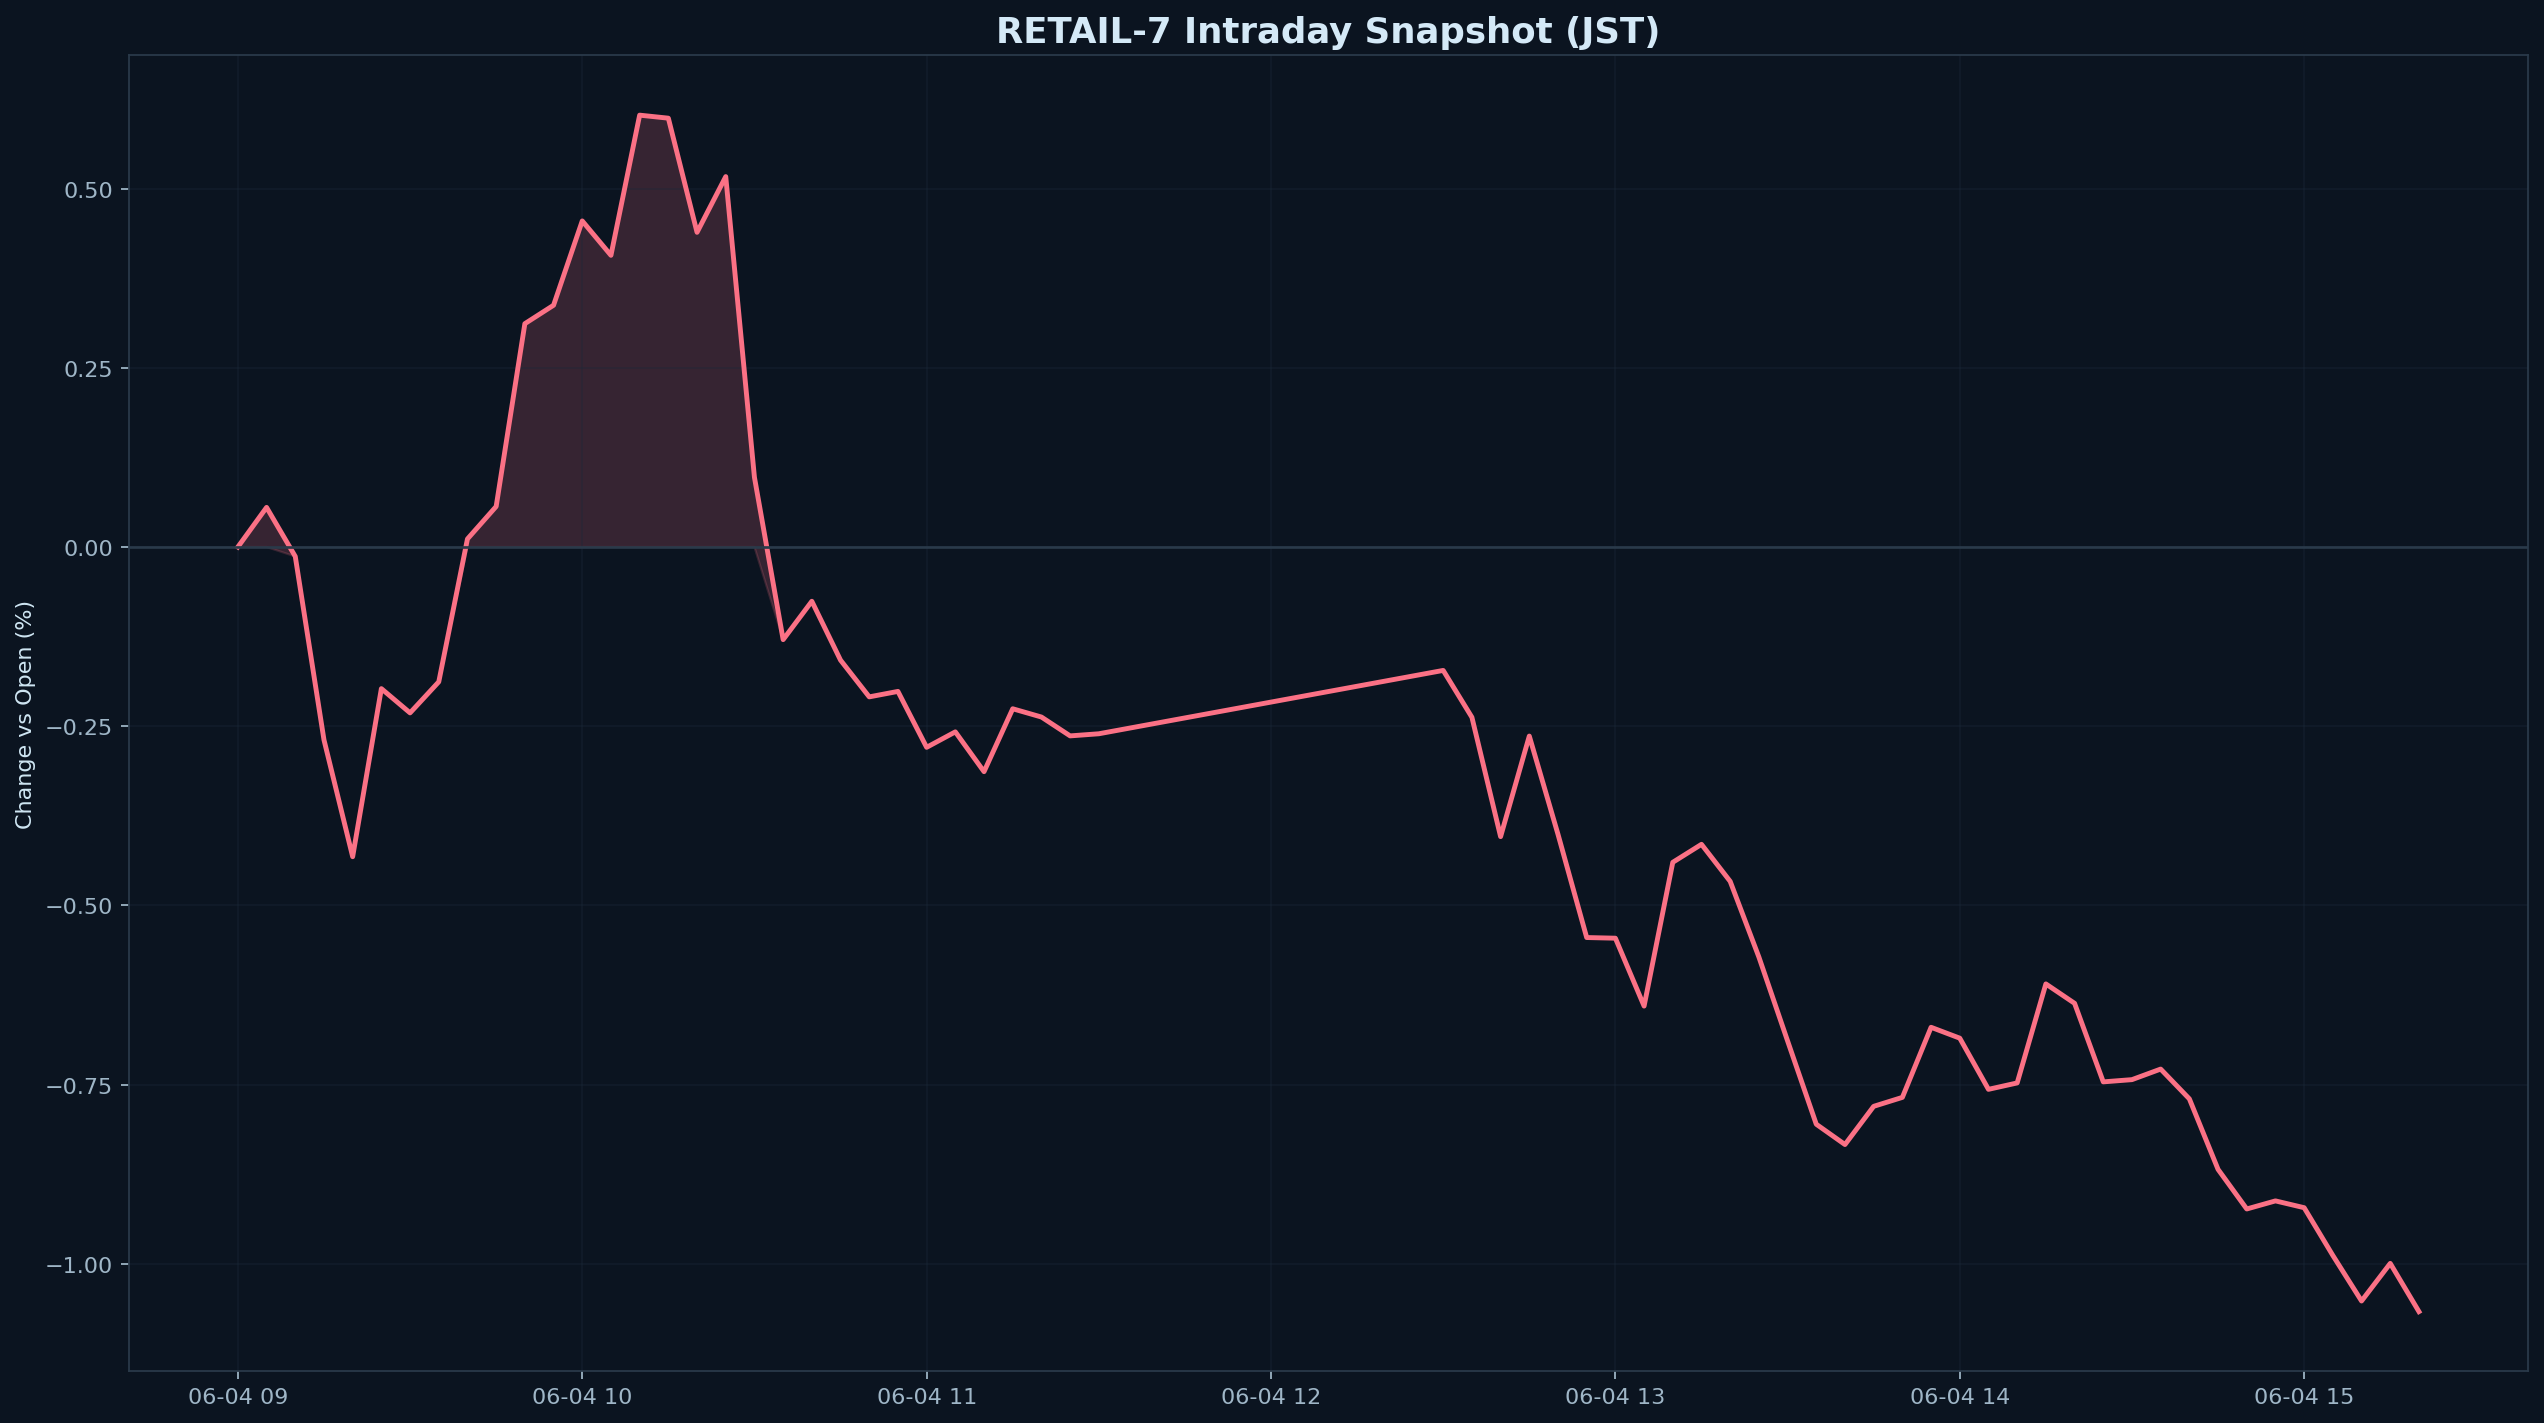

Source data for this figure (header and first rows):
datetime_jst, pct
2026-06-04 09:00:00+09:00, 0.000000
2026-06-04 09:05:00+09:00, 0.05526
2026-06-04 09:10:00+09:00, -0.01319
2026-06-04 09:15:00+09:00, -0.2691
2026-06-04 09:20:00+09:00, -0.4321
2026-06-04 09:25:00+09:00, -0.1976
2026-06-04 09:30:00+09:00, -0.2314
2026-06-04 09:35:00+09:00, -0.1882
2026-06-04 09:40:00+09:00, 0.01125
2026-06-04 09:45:00+09:00, 0.05653
2026-06-04 09:50:00+09:00, 0.3116
2026-06-04 09:55:00+09:00, 0.3373
2026-06-04 10:00:00+09:00, 0.4549
2026-06-04 10:05:00+09:00, 0.407
2026-06-04 10:10:00+09:00, 0.6025
2026-06-04 10:15:00+09:00, 0.5983
2026-06-04 10:20:00+09:00, 0.439
2026-06-04 10:25:00+09:00, 0.5168
2026-06-04 10:30:00+09:00, 0.0972
2026-06-04 10:35:00+09:00, -0.1293
2026-06-04 10:40:00+09:00, -0.07573
2026-06-04 10:45:00+09:00, -0.1579
2026-06-04 10:50:00+09:00, -0.2091
2026-06-04 10:55:00+09:00, -0.2015
2026-06-04 11:00:00+09:00, -0.2795
2026-06-04 11:05:00+09:00, -0.2579
2026-06-04 11:10:00+09:00, -0.3135
2026-06-04 11:15:00+09:00, -0.2257
2026-06-04 11:20:00+09:00, -0.2372
2026-06-04 11:25:00+09:00, -0.2635
2026-06-04 11:30:00+09:00, -0.2606
2026-06-04 12:30:00+09:00, -0.1722
2026-06-04 12:35:00+09:00, -0.2376
2026-06-04 12:40:00+09:00, -0.4041
2026-06-04 12:45:00+09:00, -0.2638
2026-06-04 12:50:00+09:00, -0.4009
2026-06-04 12:55:00+09:00, -0.5449
2026-06-04 13:00:00+09:00, -0.5458
2026-06-04 13:05:00+09:00, -0.6405
2026-06-04 13:10:00+09:00, -0.44
2026-06-04 13:15:00+09:00, -0.4149
2026-06-04 13:20:00+09:00, -0.4665
2026-06-04 13:25:00+09:00, -0.5721
2026-06-04 13:30:00+09:00, -0.6892
2026-06-04 13:35:00+09:00, -0.8054
2026-06-04 13:40:00+09:00, -0.8337
2026-06-04 13:45:00+09:00, -0.7804
2026-06-04 13:50:00+09:00, -0.7679
2026-06-04 13:55:00+09:00, -0.6701
2026-06-04 14:00:00+09:00, -0.6853
2026-06-04 14:05:00+09:00, -0.7567
2026-06-04 14:10:00+09:00, -0.7478
2026-06-04 14:15:00+09:00, -0.6096
2026-06-04 14:20:00+09:00, -0.6367
2026-06-04 14:25:00+09:00, -0.7463
2026-06-04 14:30:00+09:00, -0.7432
2026-06-04 14:35:00+09:00, -0.7284
2026-06-04 14:40:00+09:00, -0.77
2026-06-04 14:45:00+09:00, -0.8684
2026-06-04 14:50:00+09:00, -0.9236
... 6 more rows
